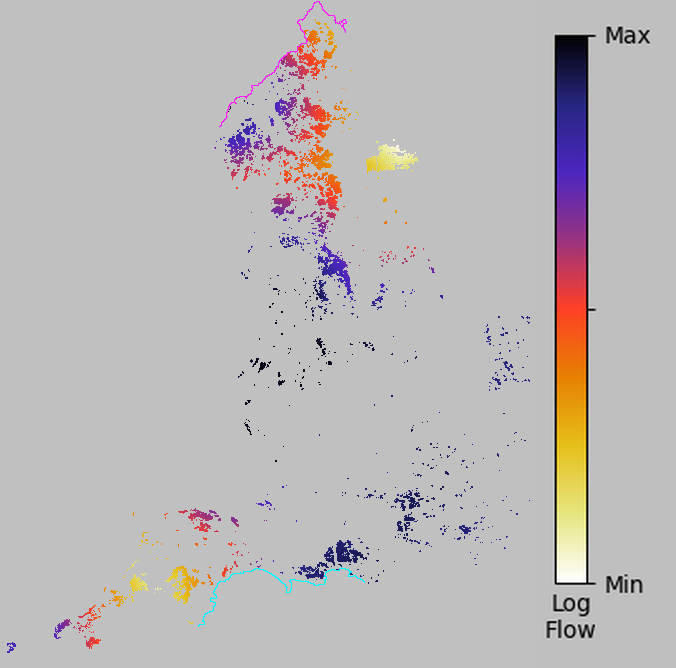

Source data for this figure (header and first rows):
index, x, y, flow
0, 395, 641, 0.000000
1, 395, 640, 0.000000
2, 396, 638, 0.000000
3, 397, 638, 0.000000
4, 398, 638, 0.000000
5, 399, 638, 0.000000
6, 396, 637, 0.000000
7, 397, 637, 0.000000
8, 398, 637, 0.000000
9, 399, 637, 0.000000
10, 400, 637, 0.000000
11, 404, 637, 0.000000
12, 405, 637, 0.000000
13, 406, 637, 0.000000
14, 398, 636, 0.000000
15, 399, 636, 0.000000
16, 404, 636, 0.000000
17, 405, 636, 0.000000
18, 406, 636, 0.000000
19, 406, 634, 0.000000
20, 407, 634, 0.000000
21, 400, 633, 0.000000
22, 401, 633, 0.000000
23, 406, 633, 0.000000
24, 407, 633, 0.000000
25, 408, 633, 0.000000
26, 399, 632, 0.000000
27, 400, 632, 0.000000
28, 401, 632, 0.000000
29, 407, 632, 0.000000
30, 408, 632, 0.000000
31, 384, 630, 0.000000
32, 385, 630, 0.000000
33, 386, 630, 0.000000
34, 387, 630, 0.000000
35, 388, 630, 0.000000
36, 392, 630, 0.000000
37, 393, 630, 0.000000
38, 394, 630, 0.000000
39, 409, 630, 0.000000
40, 410, 630, 0.000000
41, 411, 630, 0.000000
42, 384, 629, 0.000000
43, 385, 629, 0.000000
44, 386, 629, 0.000000
45, 390, 629, 0.000000
46, 391, 629, 0.000000
47, 392, 629, 0.000000
48, 393, 629, 0.000000
49, 394, 629, 0.000000
50, 395, 629, 0.000000
51, 396, 629, 0.000000
52, 400, 629, 0.000000
53, 401, 629, 0.000000
54, 402, 629, 0.000000
55, 408, 629, 0.000000
56, 409, 629, 0.000000
57, 410, 629, 0.000000
58, 411, 629, 0.000000
59, 385, 628, 0.000000
... 11,223 more rows
